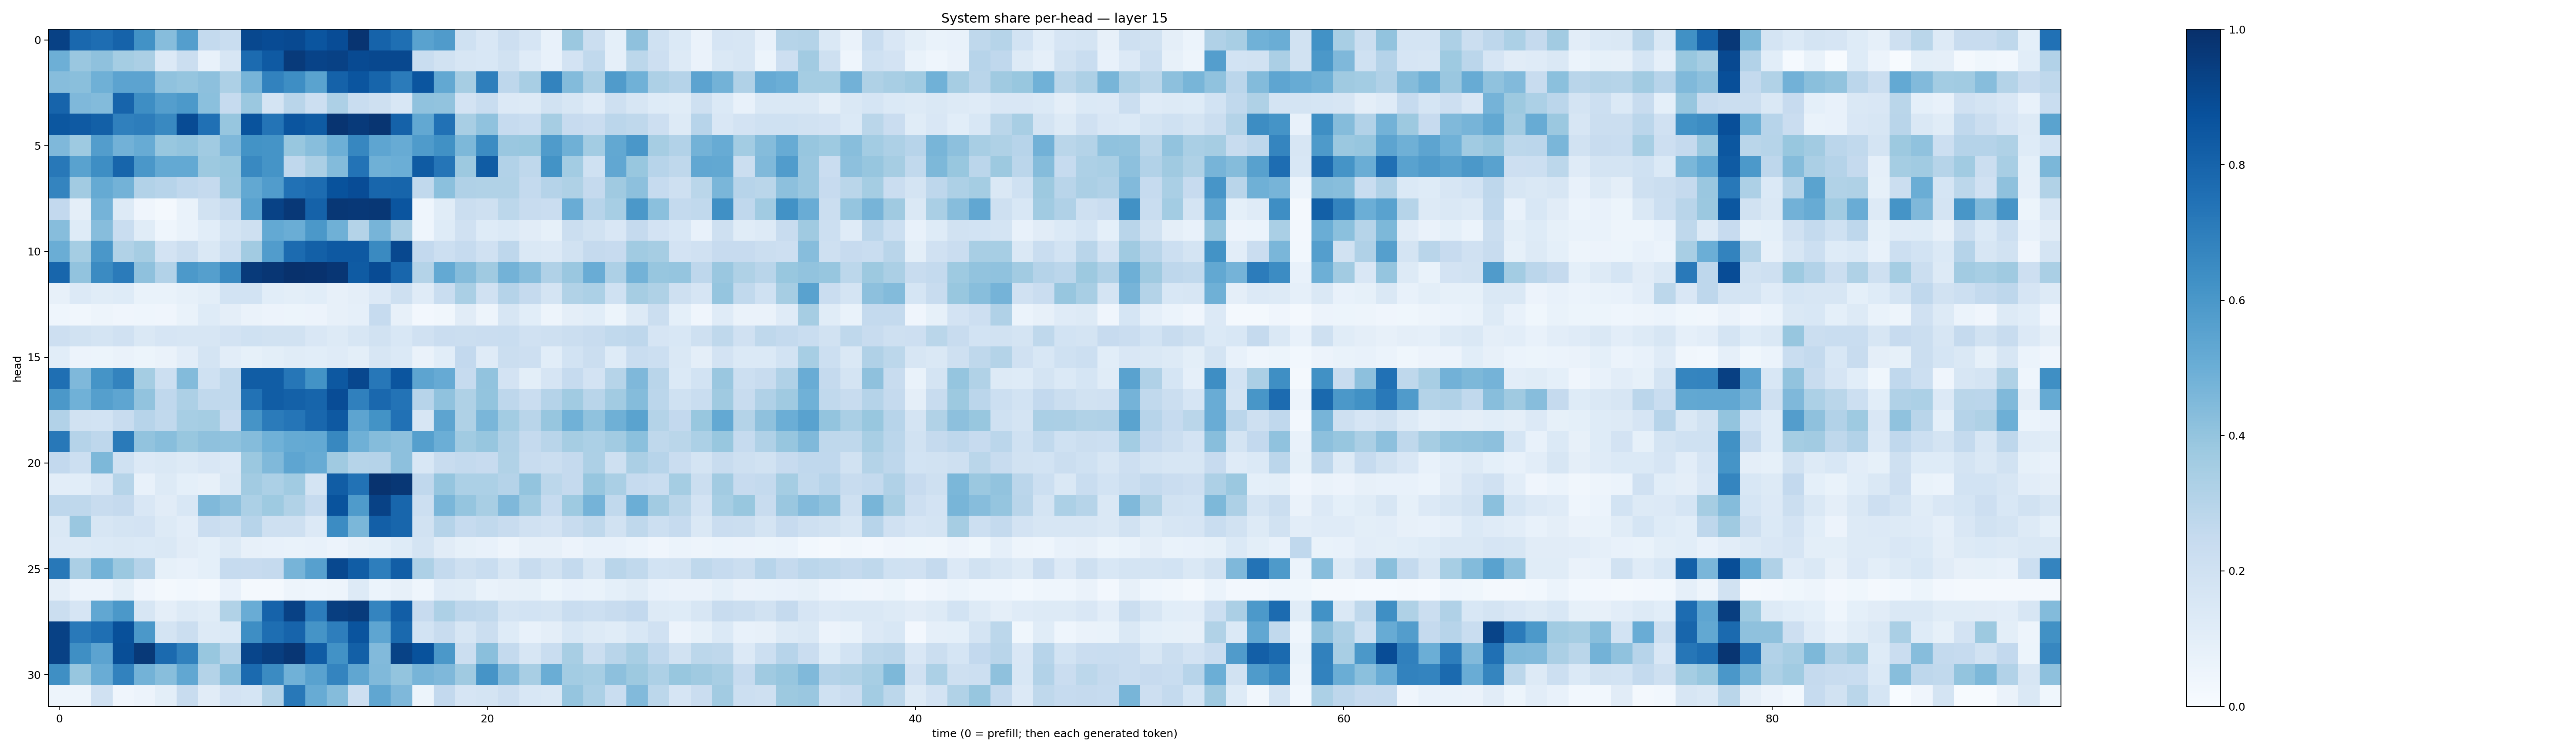

Data behind this chart, as committed beside it:
0.9316045, 0.7828088, 0.76419246, 0.80208063, 0.6230181, 0.4327442, 0.56723094, 0.2572179, 0.23067628, 0.90315294, 0.89337504, 0.8998811, 0.85618496, 0.88835686, 0.98050064, 0.8032672, 0.7567083, 0.5538073, 0.57843614, 0.20161654, 0.14863862, 0.2118971, 0.1652916, 0.07665172
0.4938, 0.384, 0.4137, 0.3526, 0.3336, 0.1362, 0.2242, 0.07694, 0.1638, 0.7714, 0.8361, 0.9576, 0.9227, 0.9318, 0.895, 0.9059, 0.9039, 0.2343, 0.1896, 0.1597, 0.1548, 0.192, 0.1173, 0.072
0.4317, 0.4239, 0.4887, 0.5459, 0.5463, 0.4081, 0.3949, 0.4148, 0.3267, 0.469, 0.6828, 0.6397, 0.5483, 0.8084, 0.8593, 0.7948, 0.7089, 0.8586, 0.5254, 0.3493, 0.6939, 0.2749, 0.3405, 0.6779
0.797, 0.4497, 0.4391, 0.7981, 0.6383, 0.5699, 0.5916, 0.4204, 0.2466, 0.3803, 0.1775, 0.2891, 0.2151, 0.3245, 0.2338, 0.2085, 0.1559, 0.4082, 0.4059, 0.1831, 0.2341, 0.1355, 0.1307, 0.1948
0.85, 0.8387, 0.8145, 0.6894, 0.7008, 0.6563, 0.8913, 0.7535, 0.392, 0.865, 0.7361, 0.8559, 0.8345, 0.9814, 0.9584, 0.9802, 0.8082, 0.5238, 0.7498, 0.3414, 0.4074, 0.2483, 0.2306, 0.3485
0.4523, 0.3746, 0.5736, 0.4837, 0.5091, 0.3888, 0.4017, 0.3664, 0.4505, 0.619, 0.616, 0.3883, 0.4297, 0.4922, 0.6675, 0.5369, 0.5082, 0.5845, 0.6262, 0.4546, 0.6483, 0.3839, 0.3878, 0.5852
0.7205, 0.5518, 0.6371, 0.7944, 0.6009, 0.5199, 0.52, 0.3761, 0.3871, 0.6563, 0.6133, 0.2656, 0.3344, 0.4386, 0.741, 0.4898, 0.4978, 0.8337, 0.7329, 0.3787, 0.8302, 0.3121, 0.27, 0.6209
0.6748, 0.3595, 0.519, 0.4779, 0.3124, 0.293, 0.2663, 0.2515, 0.3833, 0.5263, 0.5747, 0.7483, 0.7693, 0.8689, 0.8899, 0.7925, 0.7968, 0.2632, 0.419, 0.3196, 0.3151, 0.3129, 0.2568, 0.3046
0.2602, 0.09727, 0.4764, 0.1262, 0.04236, 0.0217, 0.06706, 0.1898, 0.2385, 0.553, 0.9276, 0.9667, 0.8074, 0.9702, 0.9667, 0.9705, 0.8559, 0.04508, 0.1152, 0.2193, 0.2033, 0.2809, 0.2344, 0.23
0.4305, 0.1245, 0.4319, 0.2337, 0.1145, 0.04443, 0.06902, 0.1089, 0.1747, 0.2107, 0.5203, 0.5035, 0.5946, 0.4903, 0.3075, 0.4691, 0.335, 0.04569, 0.1245, 0.1965, 0.1218, 0.1389, 0.1114, 0.08391
0.501, 0.3553, 0.5984, 0.3152, 0.348, 0.1806, 0.2244, 0.1464, 0.2158, 0.3607, 0.5774, 0.7726, 0.8147, 0.8435, 0.8426, 0.655, 0.9031, 0.2595, 0.2175, 0.2473, 0.197, 0.2766, 0.1406, 0.1359
0.7904, 0.4041, 0.6521, 0.7108, 0.4122, 0.3092, 0.5927, 0.5655, 0.6556, 0.959, 0.9749, 0.994, 0.992, 0.975, 0.8341, 0.8941, 0.7921, 0.308, 0.5202, 0.4352, 0.3684, 0.4781, 0.4334, 0.3167
0.07894, 0.1359, 0.117, 0.1217, 0.06824, 0.06933, 0.08581, 0.1008, 0.1863, 0.1855, 0.1067, 0.0982, 0.108, 0.07958, 0.09415, 0.1343, 0.2084, 0.1201, 0.2322, 0.3386, 0.1966, 0.304, 0.2516, 0.1735
0.04666, 0.03427, 0.05023, 0.0426, 0.04592, 0.04144, 0.07001, 0.1212, 0.09413, 0.0644, 0.05568, 0.0545, 0.05738, 0.08185, 0.08838, 0.2462, 0.07922, 0.02474, 0.03415, 0.1117, 0.04792, 0.164, 0.1065, 0.04967
0.2143, 0.1902, 0.1746, 0.1965, 0.1426, 0.165, 0.1584, 0.161, 0.1816, 0.2007, 0.1936, 0.1937, 0.1504, 0.1306, 0.1586, 0.1916, 0.1548, 0.1979, 0.2268, 0.2233, 0.2293, 0.2335, 0.1978, 0.2034
0.1066, 0.05551, 0.05194, 0.0644, 0.0539, 0.06372, 0.1041, 0.1745, 0.1035, 0.08397, 0.09772, 0.1166, 0.1055, 0.1198, 0.09972, 0.1569, 0.1367, 0.0659, 0.1083, 0.2612, 0.1198, 0.2255, 0.2135, 0.1072
0.7541, 0.4496, 0.6153, 0.6794, 0.3548, 0.2169, 0.4384, 0.2, 0.2633, 0.8256, 0.8281, 0.7289, 0.6198, 0.8473, 0.9066, 0.7237, 0.8574, 0.5403, 0.5149, 0.2467, 0.4043, 0.1801, 0.0999, 0.1648
0.5944, 0.4872, 0.5626, 0.5364, 0.4035, 0.2674, 0.3249, 0.2643, 0.265, 0.7424, 0.826, 0.8113, 0.796, 0.8872, 0.6887, 0.7836, 0.742, 0.2963, 0.4078, 0.3222, 0.4009, 0.275, 0.2269, 0.3023
0.3111, 0.1952, 0.1842, 0.2347, 0.2945, 0.2627, 0.3444, 0.3545, 0.2452, 0.6125, 0.708, 0.7343, 0.7854, 0.8405, 0.5402, 0.6201, 0.7478, 0.163, 0.5391, 0.3231, 0.4641, 0.3575, 0.2924, 0.3945
0.7204, 0.3027, 0.2753, 0.7116, 0.4061, 0.4264, 0.3891, 0.4126, 0.407, 0.4362, 0.486, 0.5172, 0.5227, 0.6603, 0.4904, 0.4357, 0.4159, 0.5629, 0.4982, 0.3652, 0.3917, 0.3177, 0.2533, 0.2911
0.261, 0.2166, 0.4552, 0.2014, 0.1355, 0.1444, 0.1285, 0.152, 0.1358, 0.379, 0.4487, 0.5364, 0.5096, 0.3691, 0.2969, 0.3027, 0.4144, 0.1545, 0.2387, 0.2551, 0.2449, 0.3148, 0.2382, 0.2243
0.1039, 0.1057, 0.1514, 0.2994, 0.0717, 0.1267, 0.09225, 0.08016, 0.1475, 0.3633, 0.3287, 0.3635, 0.1763, 0.8257, 0.7442, 0.9876, 0.9697, 0.2689, 0.3951, 0.3301, 0.3302, 0.3032, 0.4015, 0.2791
0.2769, 0.2723, 0.2386, 0.2521, 0.1494, 0.1116, 0.1554, 0.4468, 0.4179, 0.3282, 0.372, 0.3163, 0.2485, 0.8662, 0.5855, 0.9266, 0.7891, 0.215, 0.4625, 0.3961, 0.3415, 0.4508, 0.3657, 0.2485
0.1481, 0.3834, 0.1566, 0.1738, 0.1822, 0.1298, 0.1047, 0.2268, 0.2088, 0.294, 0.2109, 0.2091, 0.1341, 0.6479, 0.4601, 0.8167, 0.7901, 0.19, 0.3045, 0.2498, 0.2641, 0.2405, 0.1954, 0.1815
0.1331, 0.1293, 0.1384, 0.1463, 0.1397, 0.1484, 0.1116, 0.09126, 0.1292, 0.08063, 0.07461, 0.0666, 0.07198, 0.05751, 0.08153, 0.09249, 0.1225, 0.1734, 0.1115, 0.083, 0.07369, 0.04939, 0.08202, 0.08152
0.7212, 0.3349, 0.4781, 0.3803, 0.3036, 0.08356, 0.07577, 0.09368, 0.2474, 0.2449, 0.2537, 0.4698, 0.5592, 0.9031, 0.8256, 0.697, 0.8239, 0.3269, 0.2551, 0.2043, 0.2306, 0.1563, 0.2413, 0.1916
0.09613, 0.05783, 0.05809, 0.09919, 0.04059, 0.02228, 0.02774, 0.02305, 0.0741, 0.02003, 0.02202, 0.05026, 0.0458, 0.04818, 0.1326, 0.06175, 0.08099, 0.04371, 0.1194, 0.1164, 0.06816, 0.08077, 0.08204, 0.05261
0.2253, 0.167, 0.5305, 0.5973, 0.1597, 0.09513, 0.1274, 0.1145, 0.3147, 0.5059, 0.803, 0.9323, 0.7041, 0.9446, 0.9566, 0.6741, 0.823, 0.2425, 0.3265, 0.2754, 0.2646, 0.1774, 0.1845, 0.1751
0.9298, 0.7165, 0.757, 0.8781, 0.5964, 0.1752, 0.2261, 0.1315, 0.1394, 0.637, 0.7614, 0.7988, 0.6138, 0.699, 0.8609, 0.5385, 0.7788, 0.1849, 0.2406, 0.1592, 0.2241, 0.1213, 0.07681, 0.0952
0.9305, 0.6332, 0.5463, 0.885, 0.9618, 0.774, 0.6847, 0.3871, 0.2988, 0.9144, 0.9453, 0.9754, 0.829, 0.624, 0.8142, 0.4445, 0.9296, 0.8678, 0.5968, 0.2249, 0.4234, 0.2568, 0.1621, 0.2333
0.6351, 0.3915, 0.506, 0.6798, 0.4768, 0.4275, 0.5277, 0.3056, 0.426, 0.7766, 0.6511, 0.4867, 0.5509, 0.673, 0.5346, 0.449, 0.3996, 0.4708, 0.4495, 0.3688, 0.6129, 0.4452, 0.342, 0.5031
0.04752, 0.04744, 0.1972, 0.04257, 0.05477, 0.09864, 0.2352, 0.1105, 0.1804, 0.1689, 0.3076, 0.7217, 0.5097, 0.4374, 0.2135, 0.5338, 0.4505, 0.05342, 0.259, 0.1669, 0.1788, 0.2138, 0.153, 0.1471
